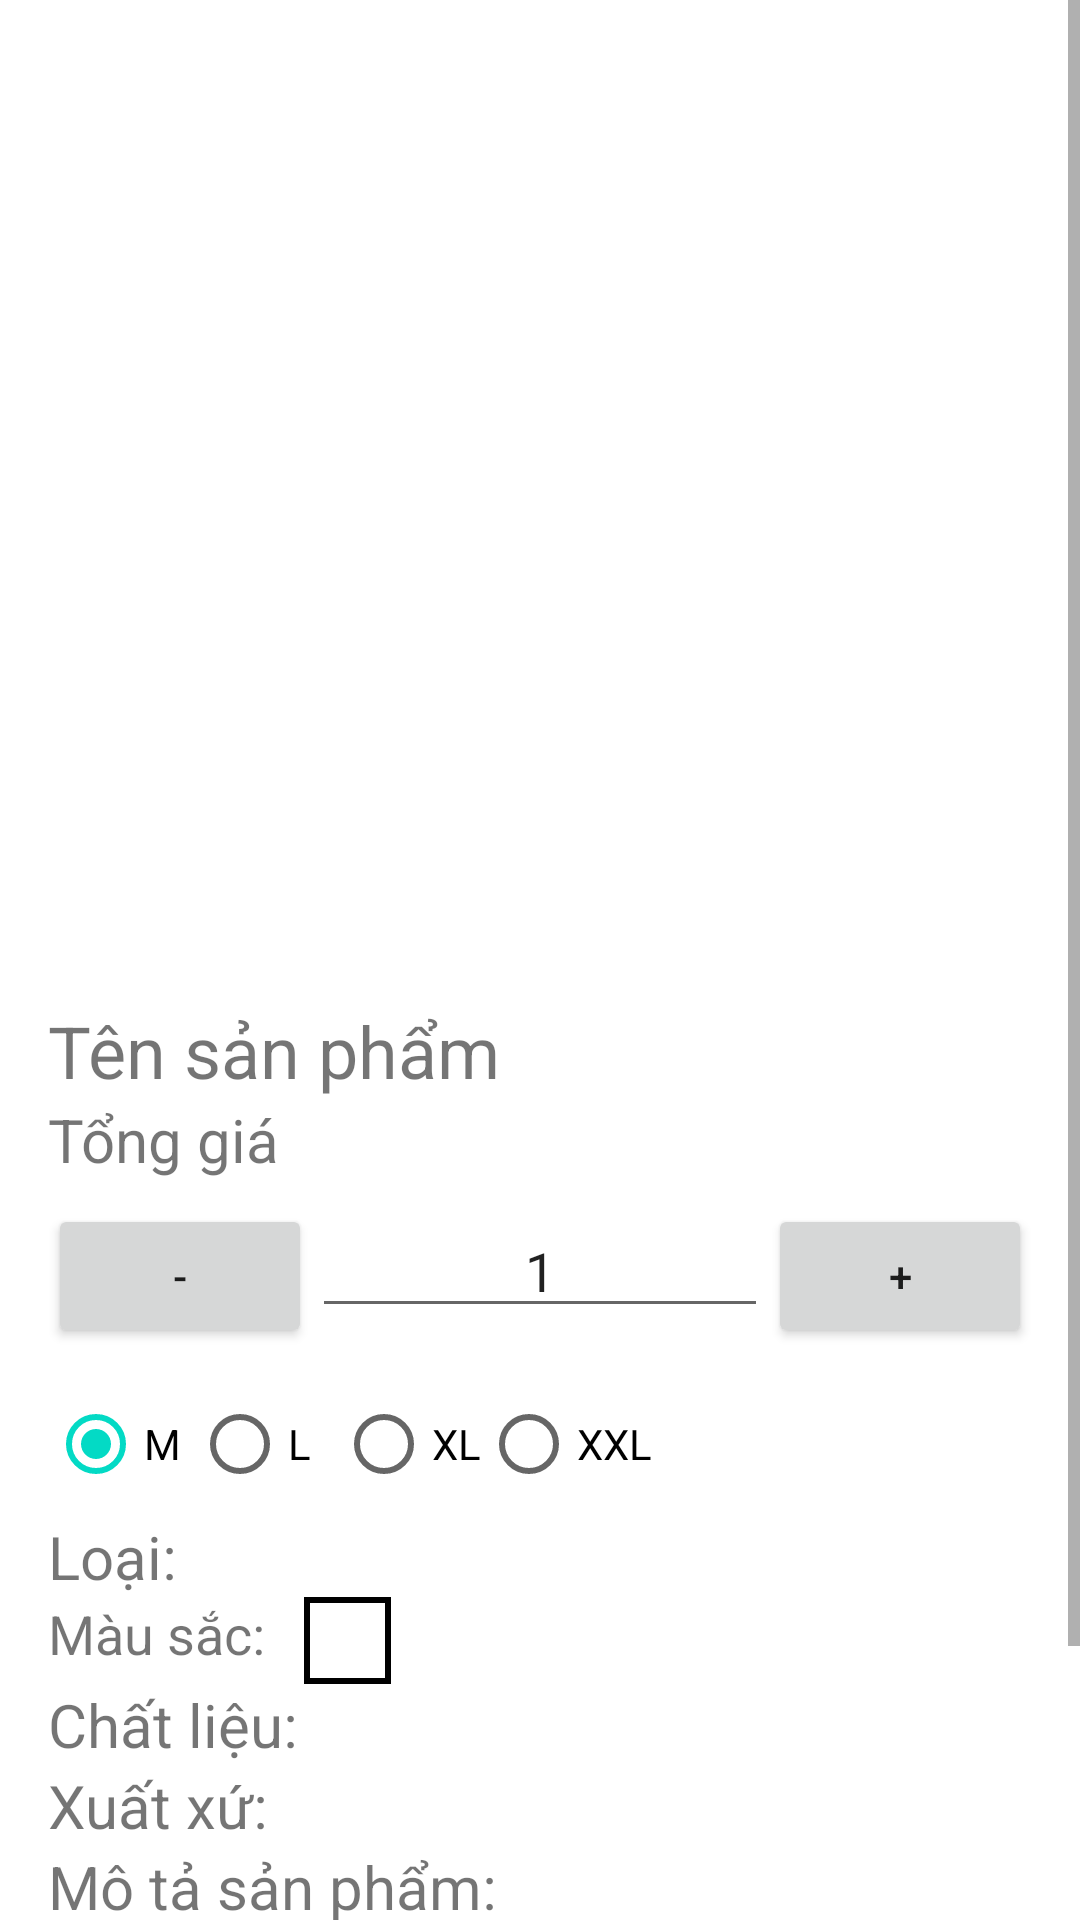

Produce the Android XML layout that renders to this screen, including the resource entries it uses.
<!-- AndroidManifest.xml: application theme Theme.Clothes -->
<!-- res/layout/activity_cart_details.xml -->
<ScrollView xmlns:android="http://schemas.android.com/apk/res/android"
    android:layout_width="match_parent"
    android:layout_height="match_parent"
    android:fillViewport="true">

    <LinearLayout
        android:layout_width="match_parent"
        android:layout_height="wrap_content"
        android:orientation="vertical"
        android:padding="16dp">

        <LinearLayout
            android:layout_width="match_parent"
            android:layout_height="wrap_content"
            android:orientation="horizontal"
            android:gravity="center">
            <ImageView
                android:id="@+id/imageViewProduct"
                android:layout_width="300dp"
                android:layout_height="300dp"
                android:layout_marginStart="5dp"
                android:layout_marginTop="5dp"
                android:layout_marginEnd="5dp"
                android:layout_marginBottom="5dp"
                android:scaleType="fitCenter" />
        </LinearLayout>


        <TextView
            android:id="@+id/textViewProductName"
            android:layout_width="match_parent"
            android:layout_height="wrap_content"
            android:layout_marginTop="8dp"
            android:text="Tên sản phẩm"
            android:textSize="24sp" />

        <TextView
            android:id="@+id/textViewProductPrice"
            android:layout_width="match_parent"
            android:layout_height="wrap_content"
            android:text="Tổng giá"
            android:textSize="20sp" />

        <LinearLayout
            android:layout_width="match_parent"
            android:layout_height="wrap_content"
            android:orientation="horizontal"
            android:layout_marginTop="8dp">

            <Button
                android:id="@+id/buttonDecreaseProduct"
                android:layout_width="wrap_content"
                android:layout_height="wrap_content"
                android:text="-" />

            <EditText
                android:id="@+id/editTextQuantity"
                android:layout_width="0dp"
                android:layout_height="wrap_content"
                android:layout_weight="1"
                android:inputType="number"
                android:text="1"
                android:gravity="center"/>

            <Button
                android:id="@+id/buttonIncreaseProduct"
                android:layout_width="wrap_content"
                android:layout_height="wrap_content"
                android:text="+" />
        </LinearLayout>

        <RadioGroup
            android:layout_width="match_parent"
            android:layout_height="wrap_content"
            android:orientation="horizontal"
            android:layout_marginTop="8dp"
            android:checkedButton="@id/radioButtonSizeM">

            <RadioButton
                android:id="@+id/radioButtonSizeM"
                android:layout_width="wrap_content"
                android:layout_height="wrap_content"
                android:text="M" />

            <RadioButton
                android:id="@+id/radioButtonSizeL"
                android:layout_width="wrap_content"
                android:layout_height="wrap_content"
                android:text="L" />

            <RadioButton
                android:id="@+id/radioButtonSizeXL"
                android:layout_width="wrap_content"
                android:layout_height="wrap_content"
                android:text="XL" />

            <RadioButton
                android:id="@+id/radioButtonSizeXXL"
                android:layout_width="wrap_content"
                android:layout_height="wrap_content"
                android:text="XXL" />
        </RadioGroup>

        <LinearLayout
            android:layout_width="match_parent"
            android:layout_height="wrap_content"
            android:orientation="horizontal">
            <TextView
                android:layout_width="wrap_content"
                android:layout_height="wrap_content"
                android:text="Loại: "
                android:textSize="20sp"/>
            <TextView
                android:id="@+id/textViewCategory"
                android:layout_width="wrap_content"
                android:layout_height="wrap_content"
                android:text=""
                android:textSize="20sp"/>
        </LinearLayout>

        <LinearLayout
            android:layout_width="match_parent"
            android:layout_height="wrap_content"
            android:orientation="horizontal">
            <TextView
                android:layout_width="wrap_content"
                android:layout_height="wrap_content"
                android:text="Màu sắc:   "
                android:textSize="18sp"/>
            <FrameLayout
                android:layout_width="wrap_content"
                android:layout_height="wrap_content"
                android:background="#000000"
                android:padding="2dp">
                <View
                    android:id="@+id/viewColor"
                    android:layout_width="25dp"
                    android:layout_height="25dp"
                    android:background="#FFFFFF"/>
            </FrameLayout>
        </LinearLayout>

        <LinearLayout
            android:layout_width="match_parent"
            android:layout_height="wrap_content"
            android:orientation="horizontal">
            <TextView
                android:layout_width="wrap_content"
                android:layout_height="wrap_content"
                android:textSize="20sp"
                android:text="Chất liệu: "/>
            <TextView
                android:id="@+id/ViewMaterial"
                android:layout_width="wrap_content"
                android:layout_height="wrap_content"
                android:text=""
                android:textSize="18sp"/>
        </LinearLayout>

        <LinearLayout
            android:layout_width="match_parent"
            android:layout_height="wrap_content"
            android:orientation="horizontal">
            <TextView
                android:layout_width="wrap_content"
                android:layout_height="wrap_content"
                android:textSize="20sp"
                android:text="Xuất xứ: "/>
            <TextView
                android:id="@+id/textViewOrigin"
                android:layout_width="wrap_content"
                android:layout_height="wrap_content"
                android:text=""
                android:textSize="18sp"/>
        </LinearLayout>

        <LinearLayout
            android:layout_width="match_parent"
            android:layout_height="wrap_content"
            android:orientation="vertical">
            <TextView
                android:layout_width="wrap_content"
                android:layout_height="wrap_content"
                android:text="Mô tả sản phẩm: "
                android:textSize="20sp"/>
            <TextView
                android:id="@+id/textViewDescription"
                android:layout_width="match_parent"
                android:layout_height="wrap_content"
                android:text="description"
                android:textSize="18sp"/>
        </LinearLayout>


        <Button
            android:id="@+id/buttonAddToCart"
            android:layout_width="match_parent"
            android:layout_height="wrap_content"
            android:layout_marginTop="16dp"
            android:text="Thêm vào giỏ hàng" />
    </LinearLayout>
</ScrollView>
<!-- resources referenced by this layout -->
<resources>
  <style name="Theme.Clothes" parent="Theme.MaterialComponents.DayNight.DarkActionBar">
          
          <item name="colorPrimary">@color/purple_500</item>
          <item name="colorPrimaryVariant">@color/purple_700</item>
          <item name="colorOnPrimary">@color/white</item>
          
          <item name="colorSecondary">@color/teal_200</item>
          <item name="colorSecondaryVariant">@color/teal_700</item>
          <item name="colorOnSecondary">@color/black</item>
          
          <item name="android:statusBarColor">?attr/colorPrimaryVariant</item>
          
      </style>
  <!-- not gathered from this repository: default colours our renderer supplied (Android Studio template values) -->
  <color name="purple_500">#FF6200EE</color>
  <color name="purple_700">#FF3700B3</color>
  <color name="teal_200">#FF03DAC5</color>
  <color name="teal_700">#FF018786</color>
  <color name="black">#FF000000</color>
  <color name="white">#FFFFFFFF</color>
</resources>
